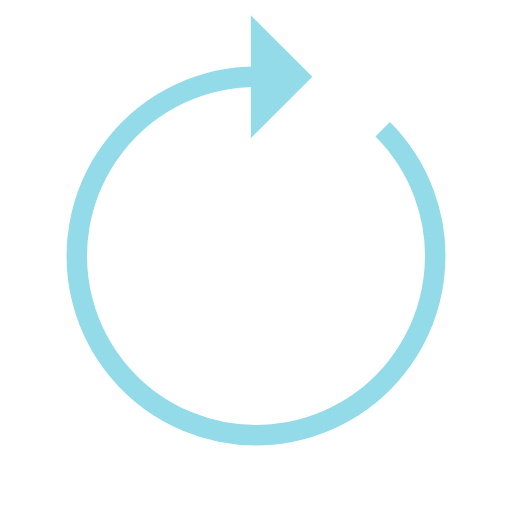
t = 0.00 s
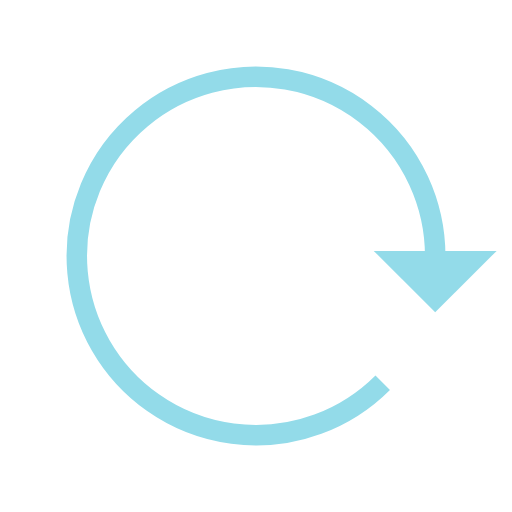
t = 0.25 s
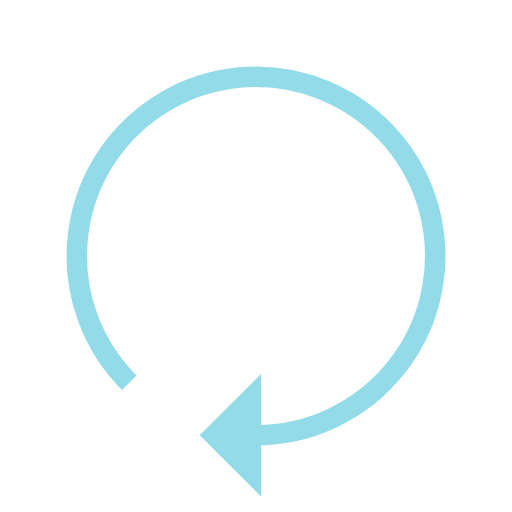
t = 0.50 s
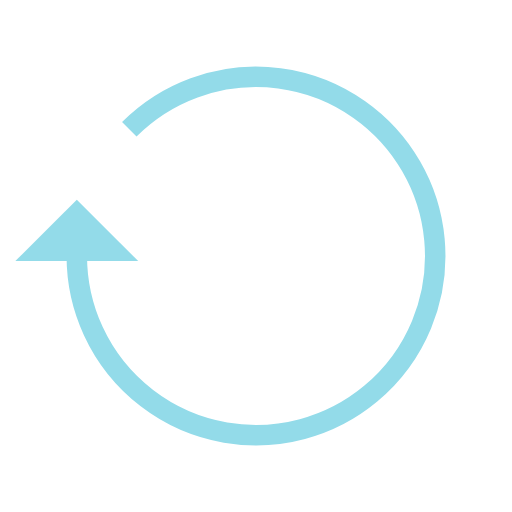
t = 0.75 s

The animated SVG that drew these frames (rendered in a browser with its animation timeline set to each time). Animation: 1 SMIL element (animateTransform=1); one cycle of 1.00 s, repeats indefinitely.

<?xml version="1.0" encoding="utf-8"?>
<svg xmlns="http://www.w3.org/2000/svg" xmlns:xlink="http://www.w3.org/1999/xlink" style="margin: auto; background: none; display: block; shape-rendering: auto;" width="200px" height="200px" viewBox="0 0 100 100" preserveAspectRatio="xMidYMid">
<g>
  <path d="M50 15A35 35 0 1 0 74.74873734152916 25.251262658470843" fill="none" stroke="#93dbe9" stroke-width="4"></path>
  <path d="M49 3L49 27L61 15L49 3" fill="#93dbe9"></path>
  <animateTransform attributeName="transform" type="rotate" repeatCount="indefinite" dur="1s" values="0 50 50;360 50 50" keyTimes="0;1"></animateTransform>
</g>
<!-- [ldio] generated by https://loading.io/ --></svg>
